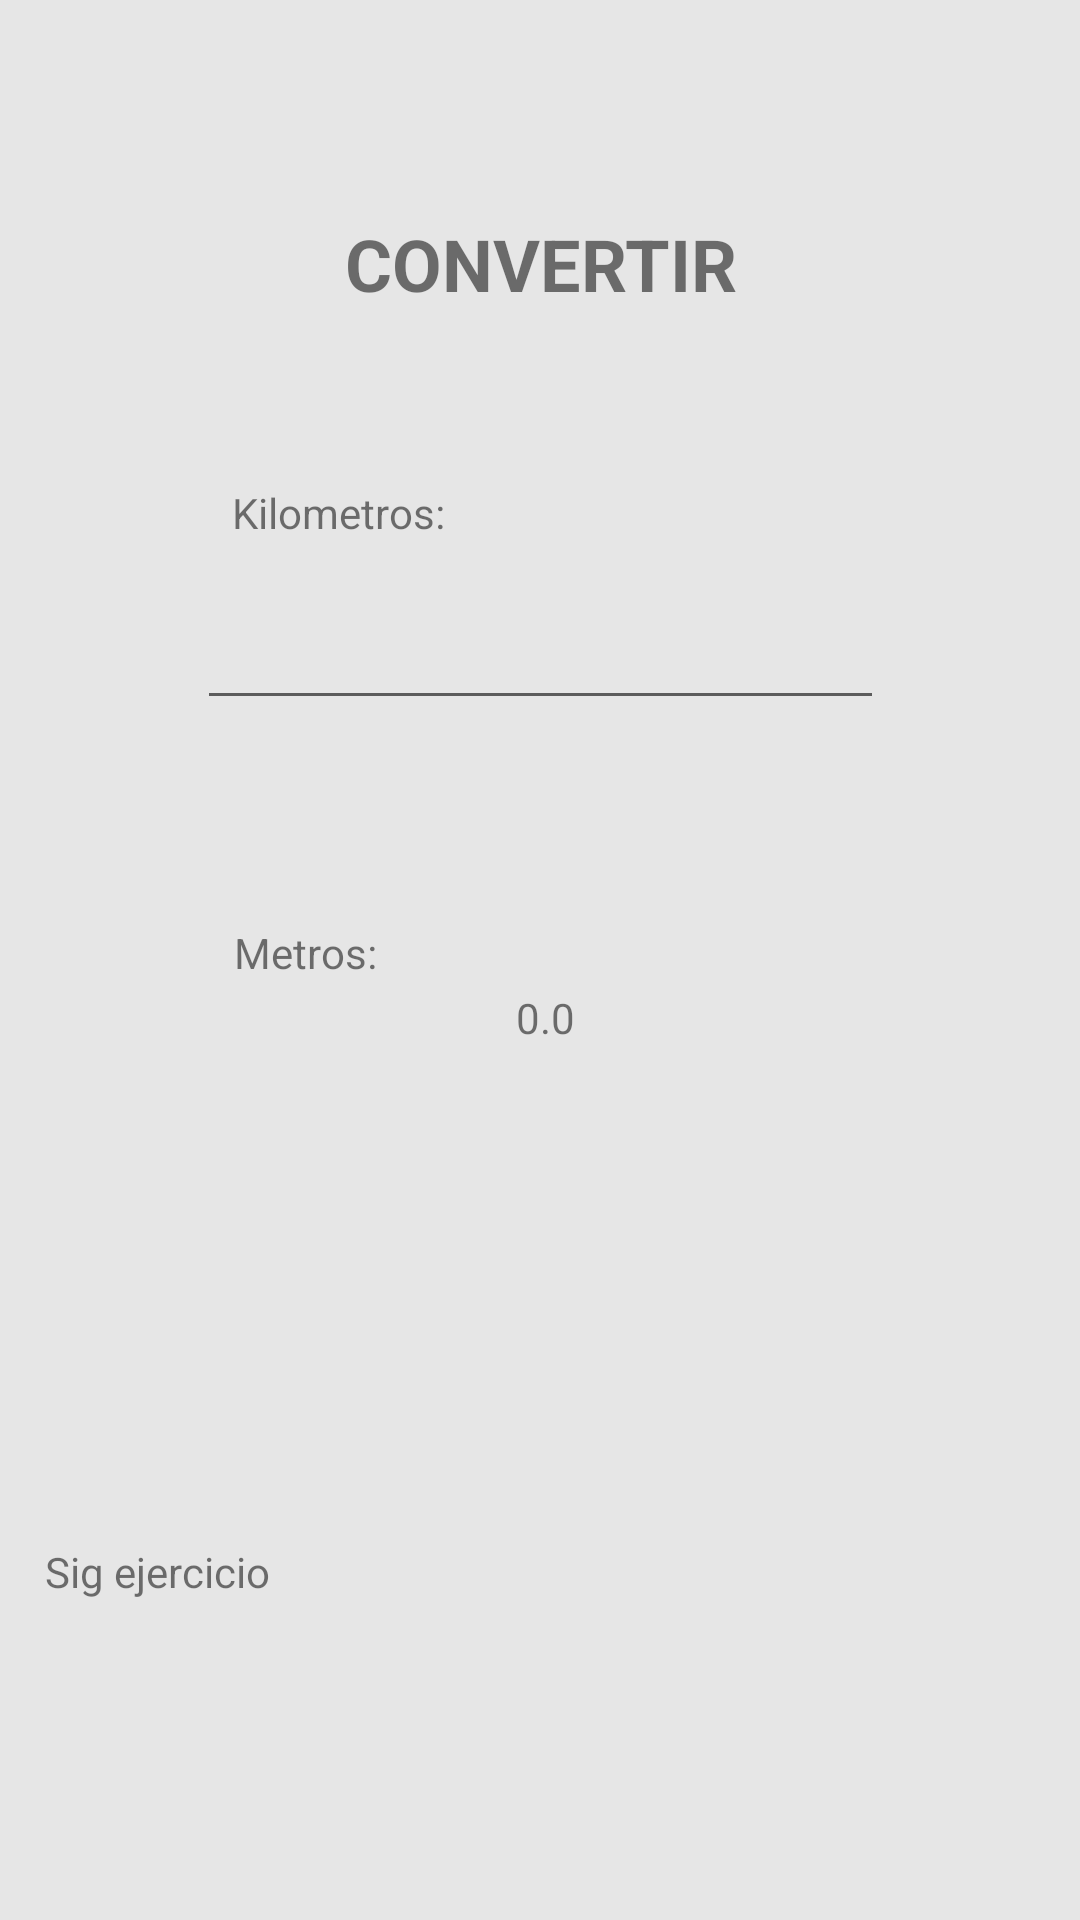

Produce the Android XML layout that renders to this screen, including the resource entries it uses.
<!-- AndroidManifest.xml: application theme Theme.EjerciciosDepruracionYTest -->
<!-- res/layout/activity_main.xml -->
<?xml version="1.0" encoding="utf-8"?>
<android.support.constraint.ConstraintLayout xmlns:android="http://schemas.android.com/apk/res/android"
    xmlns:app="http://schemas.android.com/apk/res-auto"
    xmlns:tools="http://schemas.android.com/tools"
    android:layout_width="match_parent"
    android:layout_height="match_parent"
    android:background="#32959292"


    tools:context=".MainActivity">


    <TextView
        android:id="@+id/txtMts"
        android:layout_width="234dp"
        android:layout_height="47dp"
        android:layout_marginBottom="92dp"

        android:gravity="center"
        android:text="0.0"
        app:layout_constraintBottom_toBottomOf="parent"
        app:layout_constraintEnd_toEndOf="parent"
        app:layout_constraintHorizontal_bias="0.514"
        app:layout_constraintStart_toStartOf="parent"
        app:layout_constraintTop_toTopOf="parent"
        app:layout_constraintVertical_bias="0.63" />

    <EditText
        android:id="@+id/txtKm"
        android:layout_width="229dp"
        android:layout_height="49dp"
        android:layout_marginBottom="92dp"
        android:inputType="number"

        app:layout_constraintBottom_toBottomOf="parent"
        app:layout_constraintEnd_toEndOf="parent"
        app:layout_constraintStart_toStartOf="parent"
        app:layout_constraintTop_toTopOf="parent"
        app:layout_constraintVertical_bias="0.383" />

    <TextView
        android:id="@+id/textView2"
        android:layout_width="205dp"
        android:layout_height="48dp"
        android:text="CONVERTIR"
        android:textAlignment="center"
        android:textSize="24sp"
        android:textStyle="bold"
        app:layout_constraintBottom_toTopOf="@+id/txtKm"
        app:layout_constraintEnd_toEndOf="parent"
        app:layout_constraintStart_toStartOf="parent"
        app:layout_constraintTop_toTopOf="parent" />

    <TextView
        android:id="@+id/textView3"
        android:layout_width="wrap_content"
        android:layout_height="wrap_content"
        android:text="Kilometros:"
        app:layout_constraintBottom_toTopOf="@+id/txtKm"
        app:layout_constraintEnd_toEndOf="parent"
        app:layout_constraintHorizontal_bias="0.268"
        app:layout_constraintStart_toStartOf="parent"
        app:layout_constraintTop_toBottomOf="@+id/textView2"
        app:layout_constraintVertical_bias="0.794" />

    <TextView
        android:id="@+id/textView4"
        android:layout_width="wrap_content"
        android:layout_height="wrap_content"
        android:layout_marginTop="68dp"
        android:text="Metros:"
        app:layout_constraintEnd_toEndOf="parent"
        app:layout_constraintHorizontal_bias="0.25"
        app:layout_constraintStart_toStartOf="parent"
        app:layout_constraintTop_toBottomOf="@+id/txtKm" />

    <ImageView
        android:id="@+id/btnConvertir"
        android:layout_width="56dp"
        android:layout_height="39dp"
        android:rotation="90"
        app:layout_constraintBottom_toTopOf="@+id/txtMts"
        app:layout_constraintEnd_toEndOf="parent"
        app:layout_constraintHorizontal_bias="0.175"
        app:layout_constraintStart_toEndOf="@+id/textView4"
        app:layout_constraintTop_toBottomOf="@+id/txtKm"
        app:layout_constraintVertical_bias="0.288"
        app:srcCompat="@drawable/convert_arrow_icon" />

    <ImageView
        android:id="@+id/btnSiguiente"
        android:layout_width="83dp"
        android:layout_height="65dp"
        app:layout_constraintBottom_toBottomOf="parent"
        app:layout_constraintEnd_toEndOf="parent"
        app:layout_constraintHorizontal_bias="0.06"
        app:layout_constraintStart_toStartOf="parent"
        app:layout_constraintTop_toTopOf="parent"
        app:layout_constraintVertical_bias="0.953"
        app:srcCompat="@drawable/arrow_next_right_icon" />

    <TextView
        android:id="@+id/textView5"
        android:layout_width="94dp"
        android:layout_height="24dp"
        android:text="Sig ejercicio"
        app:layout_constraintBottom_toBottomOf="parent"
        app:layout_constraintEnd_toEndOf="parent"
        app:layout_constraintHorizontal_bias="0.056"
        app:layout_constraintStart_toStartOf="parent"
        app:layout_constraintTop_toTopOf="parent"
        app:layout_constraintVertical_bias="0.835" />


</android.support.constraint.ConstraintLayout>
<!-- resources referenced by this layout -->
<resources>
  <style name="Theme.EjerciciosDepruracionYTest" parent="Theme.AppCompat.Light.DarkActionBar">
          
          <item name="colorPrimary">@color/purple_500</item>
          <item name="colorPrimaryDark">@color/purple_700</item>
          <item name="colorAccent">@color/teal_200</item>
          
      </style>
  <!-- not gathered from this repository: default colours our renderer supplied (Android Studio template values) -->
  <color name="purple_500">#FF6200EE</color>
  <color name="purple_700">#FF3700B3</color>
  <color name="teal_200">#FF03DAC5</color>
</resources>
